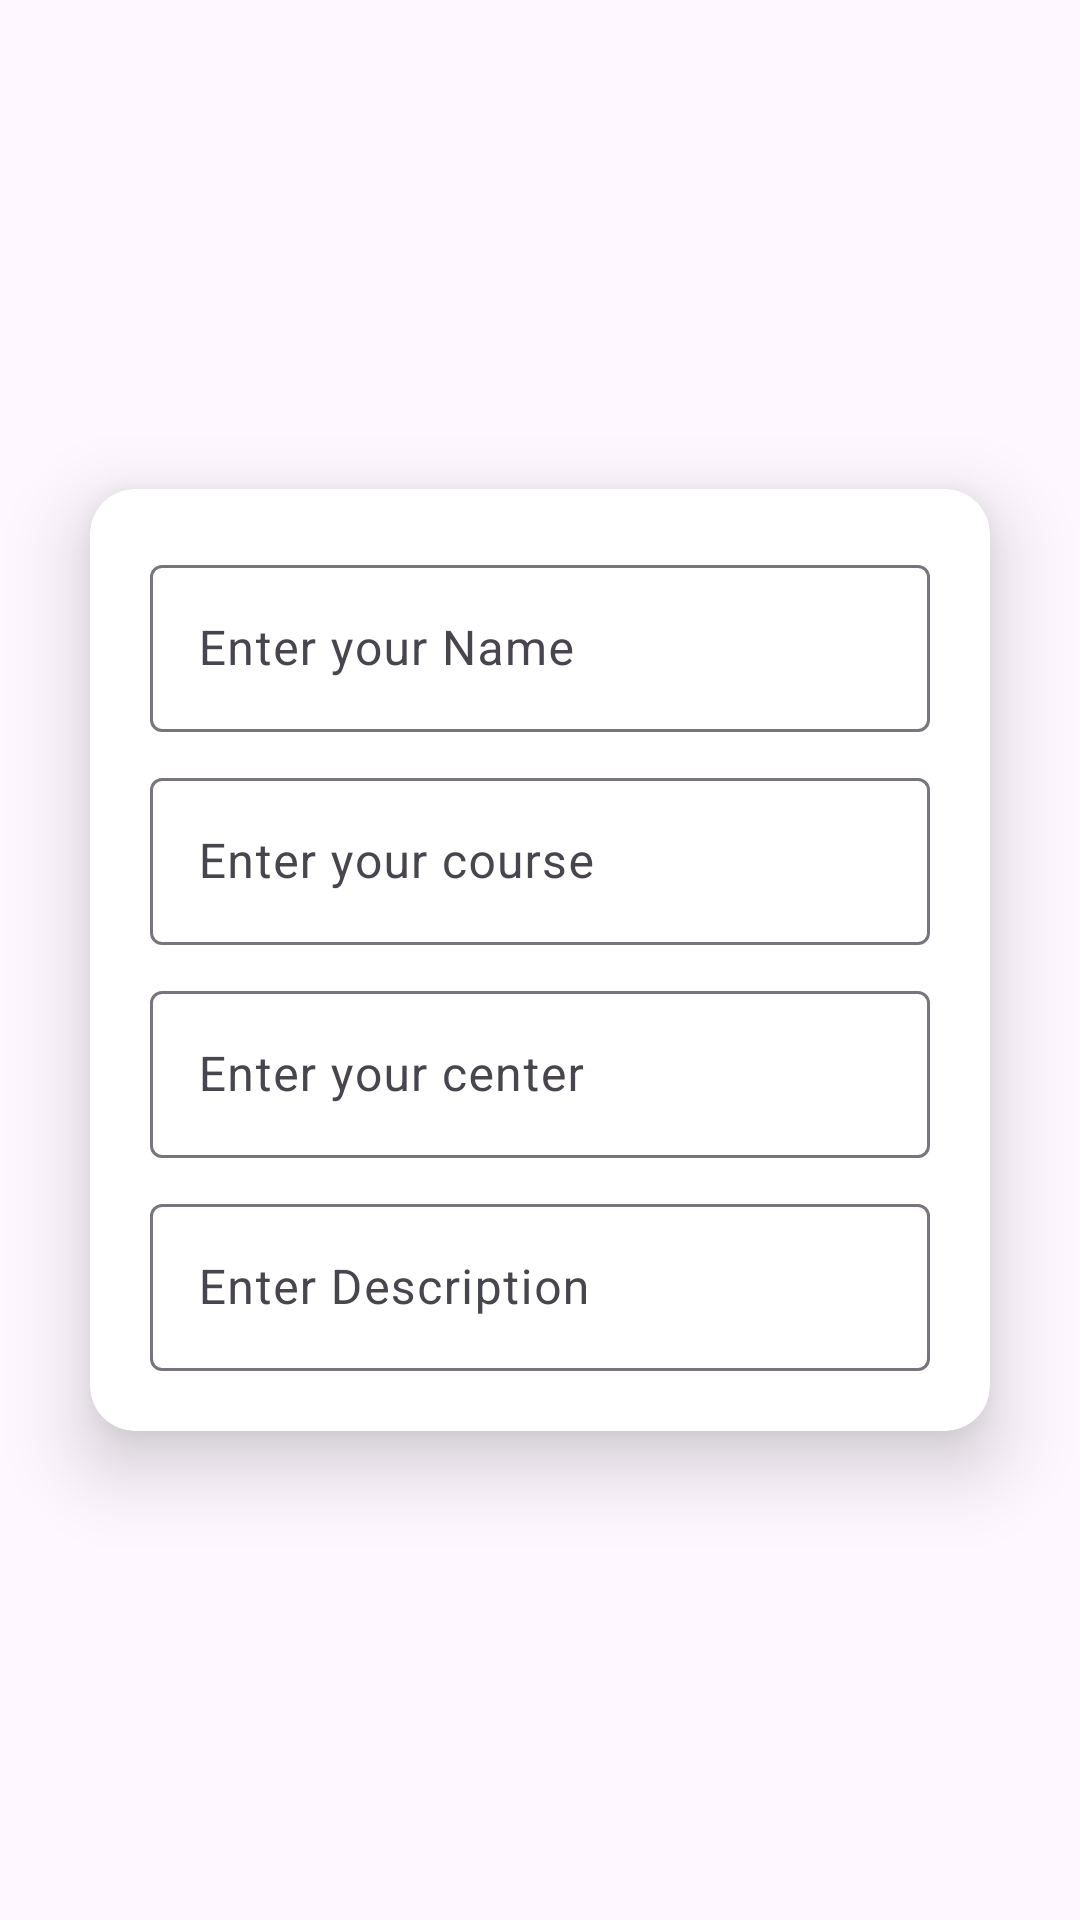

The Android layout XML behind this screen, and the referenced resources:
<!-- AndroidManifest.xml: application theme Theme.PersonAppp -->
<!-- res/layout/add_person_layout.xml -->
<?xml version="1.0" encoding="utf-8"?>
<androidx.constraintlayout.widget.ConstraintLayout xmlns:android="http://schemas.android.com/apk/res/android"
    xmlns:app="http://schemas.android.com/apk/res-auto"
    xmlns:tools="http://schemas.android.com/tools"
    android:layout_width="match_parent"
    android:layout_height="wrap_content">

    <androidx.cardview.widget.CardView
        android:id="@+id/cardView2"
        android:layout_width="0dp"
        android:layout_height="wrap_content"
        android:layout_margin="30dp"
        android:layout_marginStart="30dp"
        android:layout_marginTop="30dp"
        android:layout_marginEnd="30dp"
        android:layout_marginBottom="30dp"
        app:cardCornerRadius="15dp"
        app:cardElevation="15dp"
        app:cardMaxElevation="15dp"
        app:layout_constraintBottom_toBottomOf="parent"
        app:layout_constraintEnd_toEndOf="parent"
        app:layout_constraintStart_toStartOf="parent"
        app:layout_constraintTop_toTopOf="parent">

        <androidx.constraintlayout.widget.ConstraintLayout
            android:padding="20dp"
            android:layout_width="match_parent"
            android:layout_height="match_parent">

            <com.google.android.material.textfield.TextInputLayout
                android:id="@+id/textInputLayout"
                android:layout_width="match_parent"
                android:layout_height="wrap_content"
                android:hint="Enter your Name"
                app:endIconMode="clear_text"
                app:layout_constraintEnd_toEndOf="parent"
                app:layout_constraintStart_toStartOf="parent"
                app:layout_constraintTop_toTopOf="parent">

                <com.google.android.material.textfield.TextInputEditText
                    android:id="@+id/personNameEt"
                    android:layout_width="match_parent"
                    android:layout_height="match_parent" />
            </com.google.android.material.textfield.TextInputLayout>

            <com.google.android.material.textfield.TextInputLayout
                android:id="@+id/textInputLayout2"
                android:layout_width="match_parent"
                android:layout_height="wrap_content"
                android:layout_marginTop="10dp"
                android:hint="Enter your course"
                app:endIconMode="clear_text"
                app:layout_constraintEnd_toEndOf="@+id/textInputLayout"
                app:layout_constraintStart_toStartOf="@+id/textInputLayout"
                app:layout_constraintTop_toBottomOf="@+id/textInputLayout">

                <com.google.android.material.textfield.TextInputEditText
                    android:id="@+id/personCourseEt"
                    android:layout_width="match_parent"
                    android:layout_height="match_parent"
                    android:inputType="numberDecimal" />
            </com.google.android.material.textfield.TextInputLayout>

            <com.google.android.material.textfield.TextInputLayout
                android:id="@+id/textInputLayout3"
                android:layout_width="match_parent"
                android:layout_height="wrap_content"
                android:layout_marginTop="10dp"
                android:hint="Enter your center"
                app:endIconMode="clear_text"
                app:layout_constraintEnd_toEndOf="@+id/textInputLayout2"
                app:layout_constraintStart_toStartOf="@+id/textInputLayout2"
                app:layout_constraintTop_toBottomOf="@+id/textInputLayout2">

                <com.google.android.material.textfield.TextInputEditText
                    android:id="@+id/personCenterEt"
                    android:layout_width="match_parent"
                    android:layout_height="match_parent"
                    android:inputType="number" />
            </com.google.android.material.textfield.TextInputLayout>

            <com.google.android.material.textfield.TextInputLayout
                android:id="@+id/textInputLayout4"
                android:layout_width="match_parent"
                android:layout_height="wrap_content"
                android:layout_marginTop="10dp"
                android:hint="Enter Description"
                app:endIconMode="clear_text"
                app:layout_constraintEnd_toEndOf="@+id/textInputLayout3"
                app:layout_constraintStart_toStartOf="@+id/textInputLayout3"
                app:layout_constraintTop_toBottomOf="@+id/textInputLayout3">

                <com.google.android.material.textfield.TextInputEditText
                    android:id="@+id/personDescEt"
                    android:layout_width="match_parent"
                    android:layout_height="match_parent"
                    android:inputType="textMultiLine" />
            </com.google.android.material.textfield.TextInputLayout>

        </androidx.constraintlayout.widget.ConstraintLayout>

    </androidx.cardview.widget.CardView>

</androidx.constraintlayout.widget.ConstraintLayout>
<!-- resources referenced by this layout -->
<resources>
  <style name="Theme.PersonAppp" parent="Base.Theme.PersonAppp" />
  <style name="Base.Theme.PersonAppp" parent="Theme.Material3.DayNight.NoActionBar">
          
          
      </style>
</resources>
